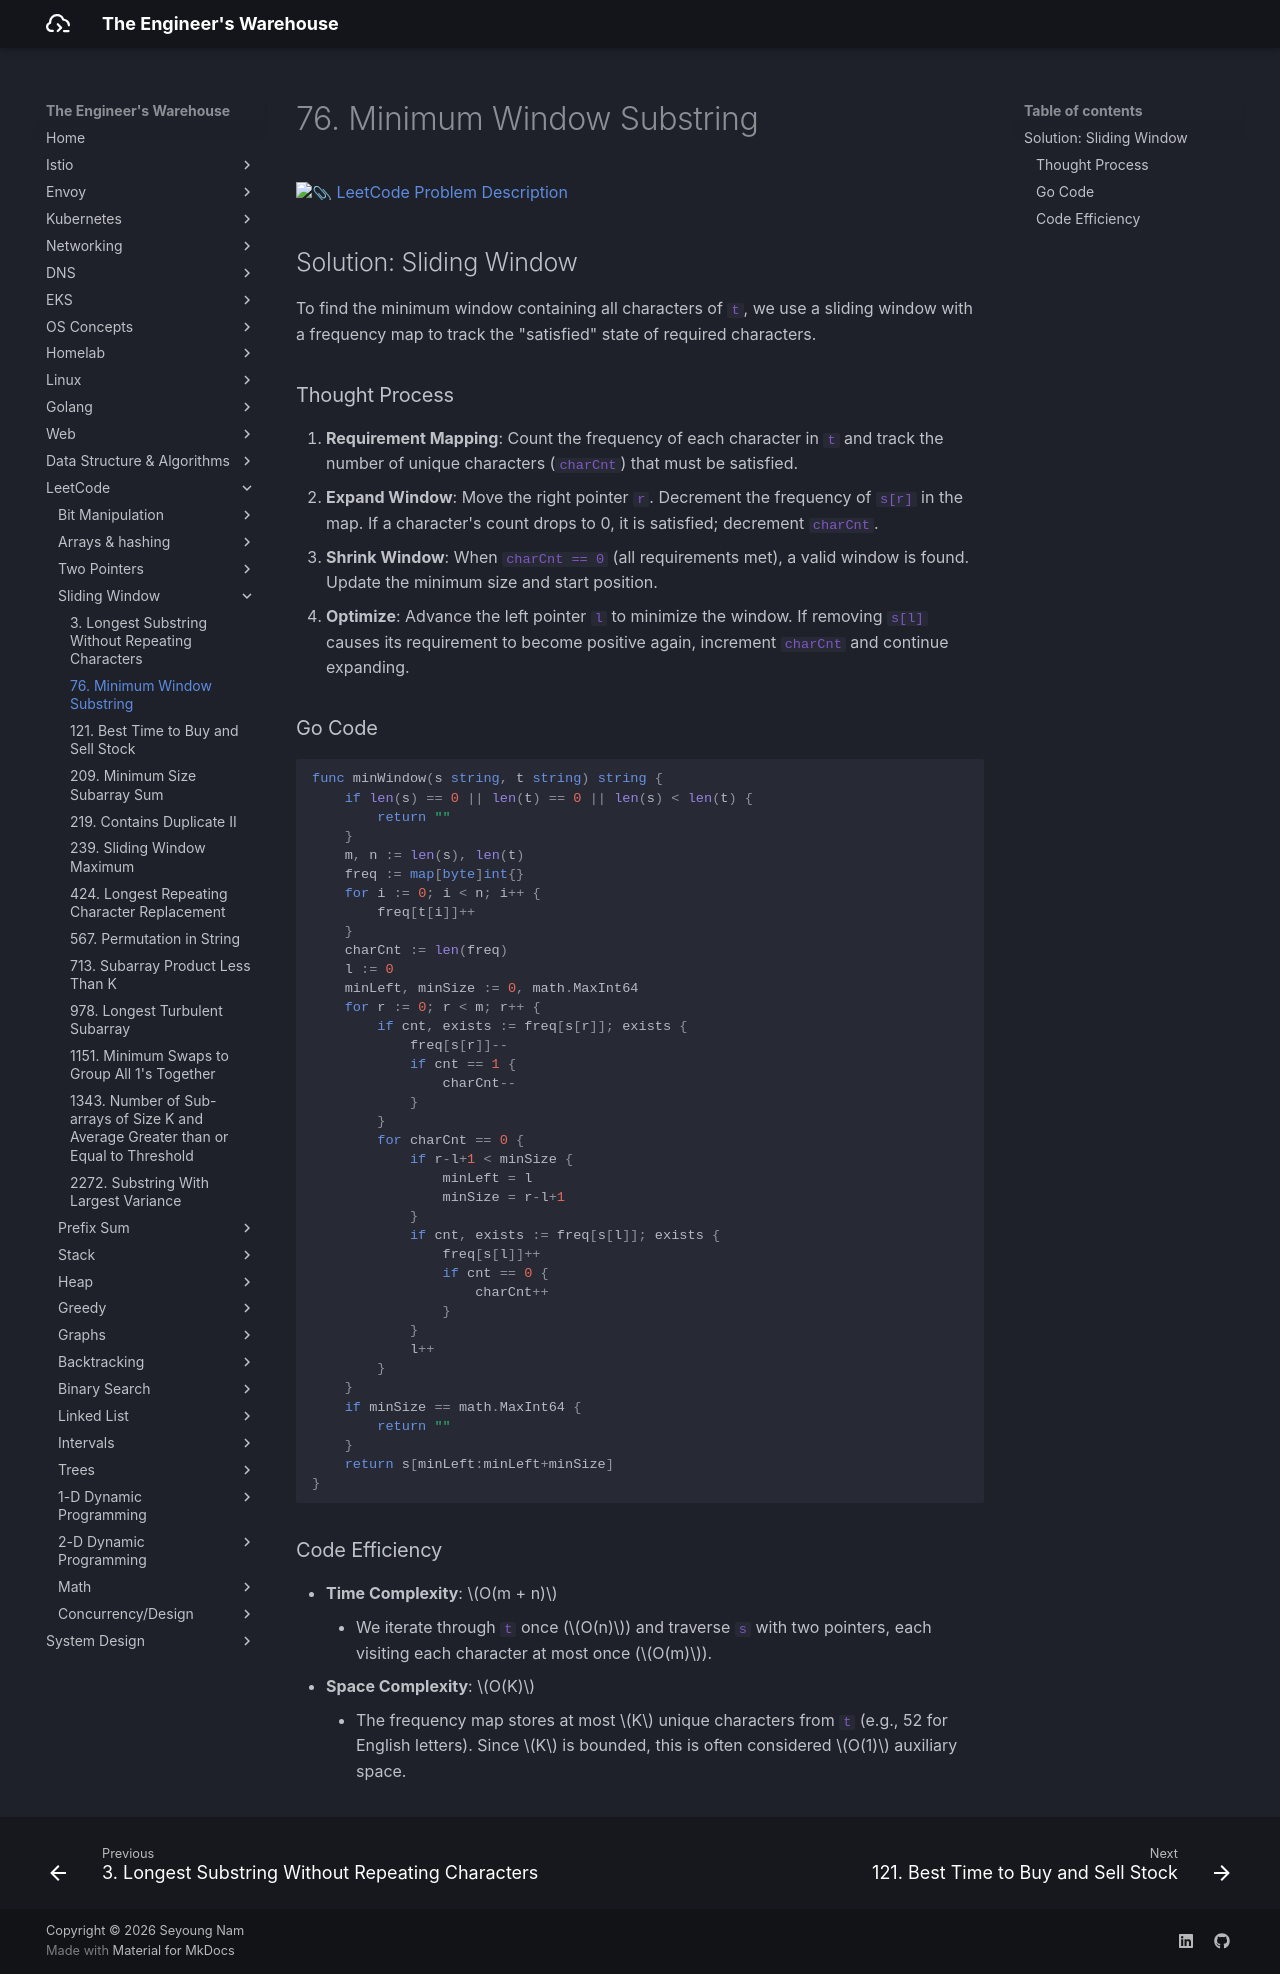

repository: seyoungnam/docs · page: leetcode/sliding-window/76-minimum-window-substring/index.html · generator: mkdocs

# 76. Minimum Window Substring

[:paperclip: LeetCode Problem Description](https://leetcode.com/problems/minimum-window-substring/description/)

## Solution: Sliding Window

To find the minimum window containing all characters of `t`, we use a sliding window with a frequency map to track the "satisfied" state of required characters.

### Thought Process

1.  **Requirement Mapping**: Count the frequency of each character in `t` and track the number of unique characters (`charCnt`) that must be satisfied.
2.  **Expand Window**: Move the right pointer `r`. Decrement the frequency of `s[r]` in the map. If a character's count drops to 0, it is satisfied; decrement `charCnt`.
3.  **Shrink Window**: When `charCnt == 0` (all requirements met), a valid window is found. Update the minimum size and start position.
4.  **Optimize**: Advance the left pointer `l` to minimize the window. If removing `s[l]` causes its requirement to become positive again, increment `charCnt` and continue expanding.

### Go Code

``` go
func minWindow(s string, t string) string {
    if len(s) == 0 || len(t) == 0 || len(s) < len(t) {
        return ""
    }
    m, n := len(s), len(t)
    freq := map[byte]int{}
    for i := 0; i < n; i++ {
        freq[t[i]]++
    }
    charCnt := len(freq)
    l := 0
    minLeft, minSize := 0, math.MaxInt64
    for r := 0; r < m; r++ {
        if cnt, exists := freq[s[r]]; exists {
            freq[s[r]]--
            if cnt == 1 {
                charCnt--
            }
        }
        for charCnt == 0 {
            if r-l+1 < minSize {
                minLeft = l
                minSize = r-l+1
            }
            if cnt, exists := freq[s[l]]; exists {
                freq[s[l]]++
                if cnt == 0 {
                    charCnt++
                }
            }
            l++
        }
    }
    if minSize == math.MaxInt64 {
        return ""
    }
    return s[minLeft:minLeft+minSize]
}
```

### Code Efficiency

- **Time Complexity**: $O(m + n)$
    - We iterate through `t` once ($O(n)$) and traverse `s` with two pointers, each visiting each character at most once ($O(m)$).
- **Space Complexity**: $O(K)$
    - The frequency map stores at most $K$ unique characters from `t` (e.g., 52 for English letters). Since $K$ is bounded, this is often considered $O(1)$ auxiliary space.
